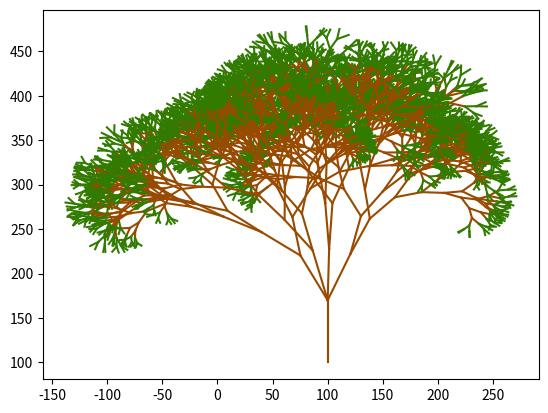

Here is the Python script that generated this plot:
import math
import random

from matplotlib import pyplot as plt

colors = ["#984b00", "#317c00"]


def random_tree(x, y, angle, length, order, total):
    if order > 0:
        x2 = x + (math.cos(math.radians(angle)) * length)
        y2 = y + (math.sin(math.radians(angle)) * length)
        color = colors[0 if order >= 3 else 1]
        plt.plot([x, x2], [y, y2], color)

        l_angle = random.uniform(0, 40)
        r_angle = random.uniform(0, 40)
        scaled = random.uniform(0.7, 0.9)

        random_tree(x2, y2, angle - l_angle, length * scaled, order - 1, total)
        random_tree(x2, y2, angle + r_angle, length * scaled, order - 1, total)


if __name__ == '__main__':
    order = 12
    random_tree(x=100, y=100,
                angle=90,
                length=70,
                order=order,
                total=order)

    plt.show()


order = 12
random_tree(x=100, y=100,
                angle=90,
                length=70,
                order=order,
                total=order)

plt.show()
